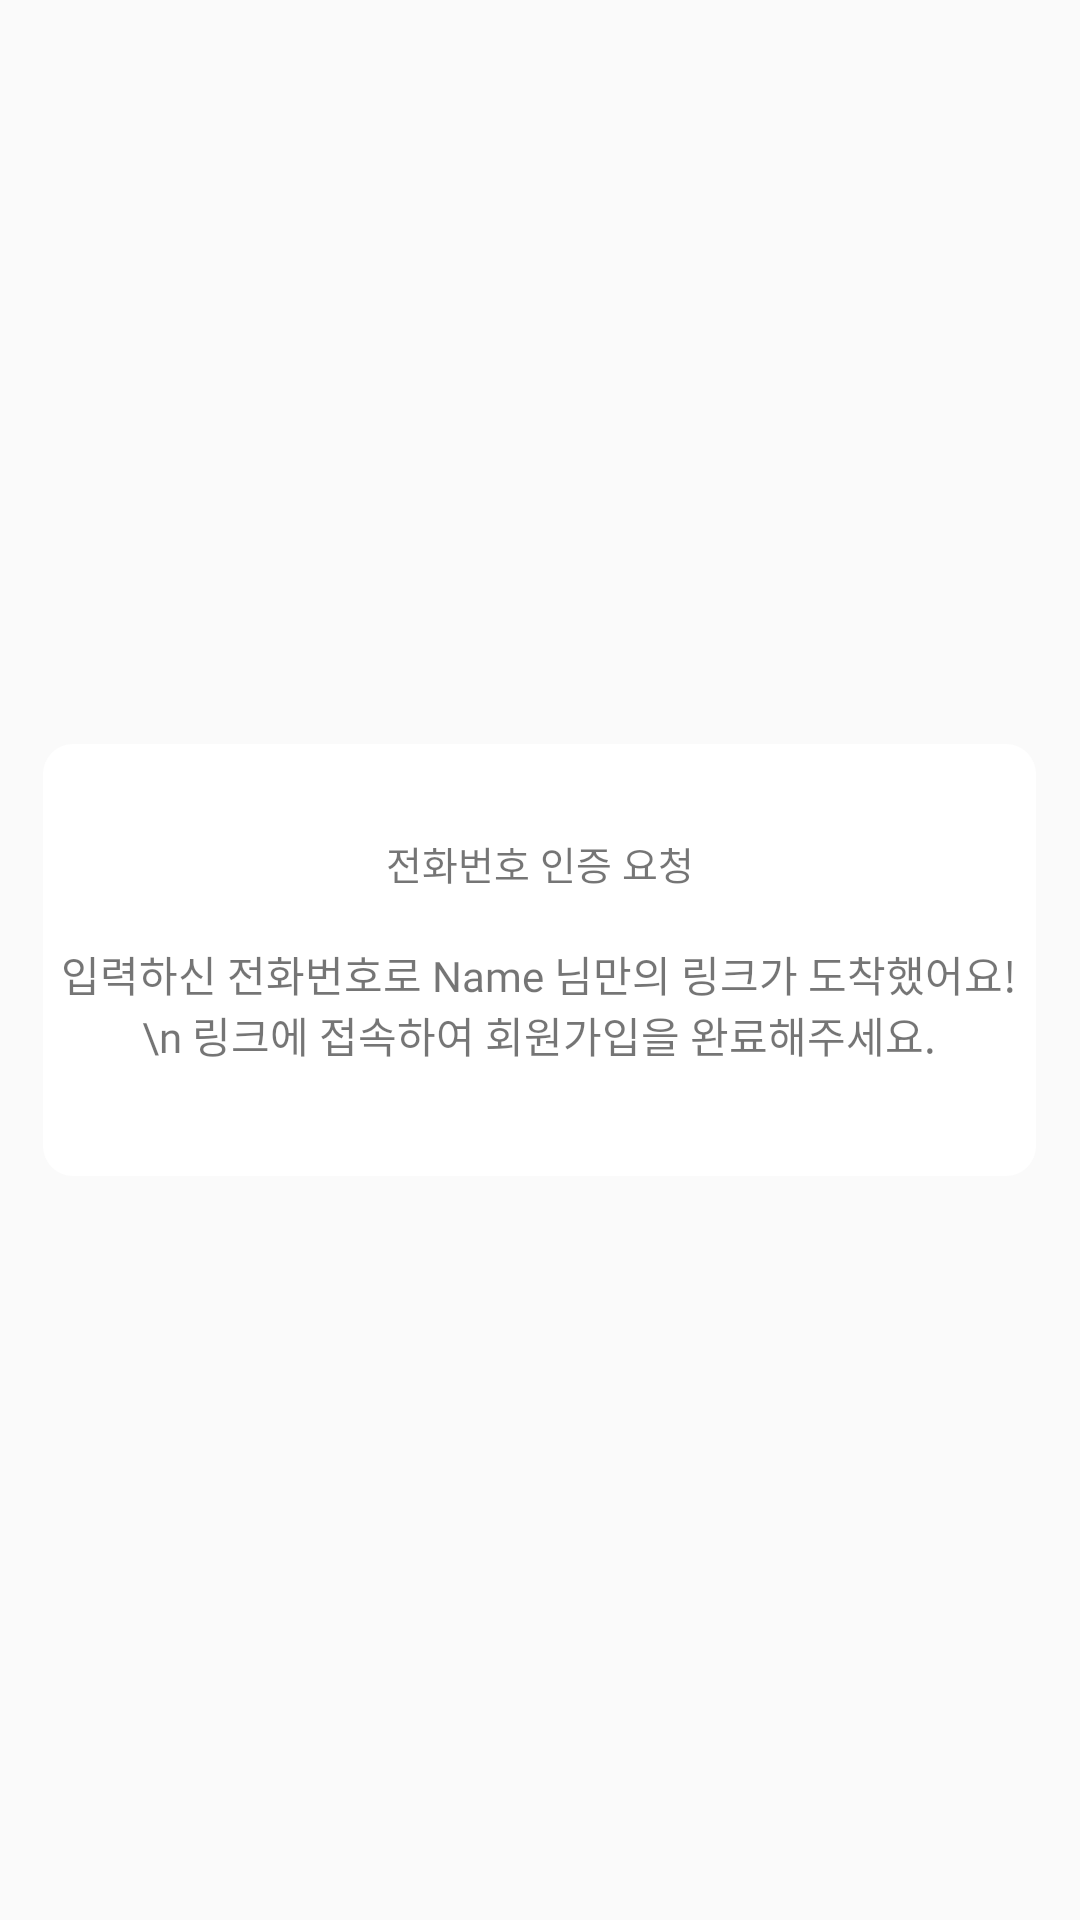

Here is an Android app screen rendered from its layout file. Give the layout XML and the strings, colors and styles it references.
<!-- AndroidManifest.xml: application theme Theme.AppCompat.Light.NoActionBar -->
<!-- res/layout/phone_dialog.xml -->
<?xml version="1.0" encoding="utf-8"?>
<layout xmlns:android="http://schemas.android.com/apk/res/android"
    xmlns:app="http://schemas.android.com/apk/res-auto">

    <data>
        <variable
            name="activity"
            type="com.example.after_corona.view.PhoneDialog" />
    </data>

    <FrameLayout
        android:layout_width="wrap_content"
        android:layout_height="wrap_content">

        <androidx.constraintlayout.widget.ConstraintLayout
            android:orientation="vertical"
            android:layout_gravity="center"
            android:layout_width="331dp"
            android:background="@drawable/background_dialog"
            android:layout_height="144dp">

            <TextView
                android:id="@+id/dialog_title"
                android:layout_width="wrap_content"
                android:layout_height="wrap_content"
                android:text="전화번호 인증 요청"
                android:fontFamily="@font/applesdgothicm"
                android:textSize="13dp"
                android:layout_marginTop="30dp"
                app:layout_constraintEnd_toEndOf="parent"
                app:layout_constraintTop_toTopOf="parent"
                app:layout_constraintStart_toStartOf="parent"/>

            <TextView
                android:id="@+id/dialog_content"
                android:layout_width="wrap_content"
                android:layout_height="wrap_content"
                android:gravity="center"
                android:text="입력하신 전화번호로 Name 님만의 링크가 도착했어요!\n 링크에 접속하여 회원가입을 완료해주세요."
                app:layout_constraintTop_toBottomOf="@+id/dialog_title"
                app:layout_constraintStart_toStartOf="parent"
                app:layout_constraintEnd_toEndOf="parent"
                android:layout_marginTop="17dp"
                android:fontFamily="@font/applesdgothicm"
                android:textSize="14dp"/>



            <Button
                android:id="@+id/dialog_ok_btn"
                android:layout_width="70dp"
                android:layout_height="28dp"
                android:background="@drawable/background_signup_btn"
                android:text="확인"
                android:textColor="@color/white"
                android:fontFamily="@font/applesdgothicm"
                app:layout_constraintStart_toStartOf="parent"
                app:layout_constraintEnd_toEndOf="parent"
                app:layout_constraintBottom_toBottomOf="parent"
                android:layout_marginBottom="20dp"
                android:textSize="13dp"
                app:layout_constraintTop_toBottomOf="@+id/dialog_content"
                android:layout_marginStart="16dp"
                android:layout_marginTop="18dp"/>




        </androidx.constraintlayout.widget.ConstraintLayout>
    </FrameLayout>
</layout>
<!-- resources referenced by this layout -->
<resources>
  <color name="white">#FFFFFFFF</color>
  <!-- drawable background_dialog (drawable) -->
  <?xml version="1.0" encoding="utf-8"?>
  <shape xmlns:android="http://schemas.android.com/apk/res/android"
      android:shape="rectangle">
  
  
      <solid android:color="#FFFFFF"/>
      <corners
          android:bottomLeftRadius="10dp"
          android:bottomRightRadius="10dp"
          android:topLeftRadius="10dp"
          android:topRightRadius="10dp" />
  </shape>
  <!-- drawable background_signup_btn (drawable) -->
  <?xml version="1.0" encoding="utf-8"?>
  <shape xmlns:android="http://schemas.android.com/apk/res/android"
      android:shape="rectangle">
  
  
      <solid android:color="#EFDA1C"/>
      <corners
          android:bottomLeftRadius="10dp"
          android:bottomRightRadius="10dp"
          android:topLeftRadius="10dp"
          android:topRightRadius="10dp" />
  </shape>
</resources>
